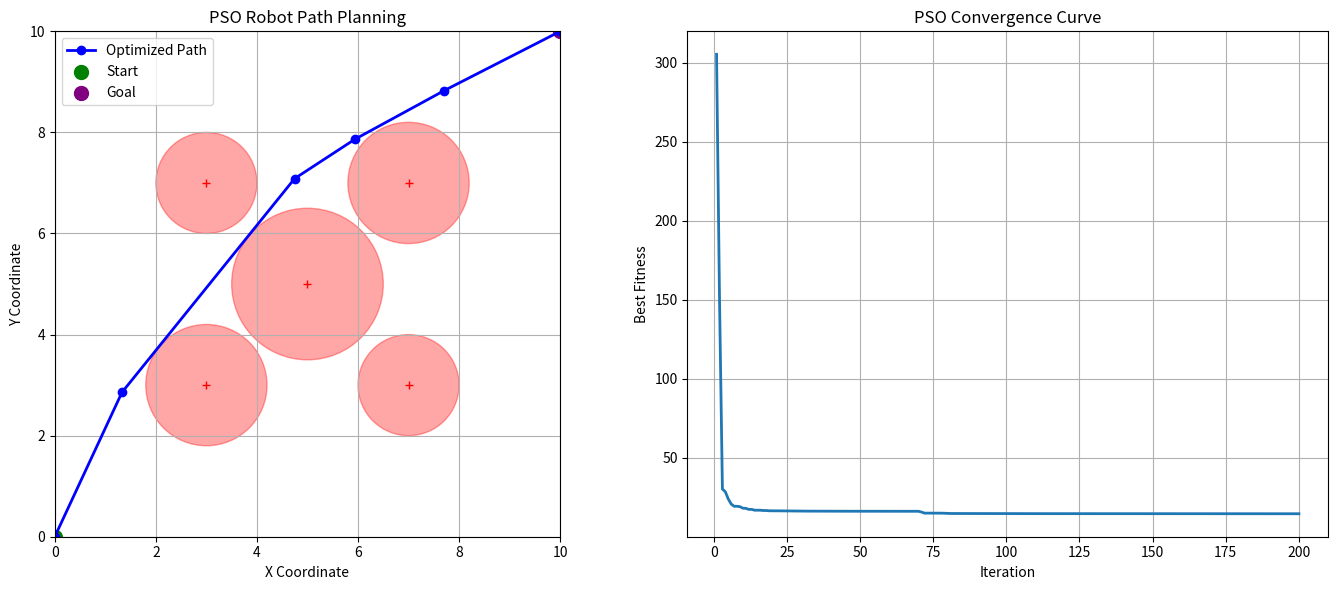

This chart was generated by the following Python code:

import numpy as np
import matplotlib.pyplot as plt

# ==========================================
# PSO FOR ROBOT PATH PLANNING
# ==========================================

# 1. Define the Problem
START = np.array([0.0, 0.0])
GOAL = np.array([10.0, 10.0])

# Circular obstacles: (x, y, radius)
OBSTACLES = [
    (3.0, 3.0, 1.2),
    (5.0, 5.0, 1.5),
    (7.0, 7.0, 1.2),
    (3.0, 7.0, 1.0),
    (7.0, 3.0, 1.0)
]

# 2. Initialize Parameters
NUM_PARTICLES = 50
NUM_WAYPOINTS = 5
MAX_ITERATIONS = 200

W = 0.7
C1 = 1.5
C2 = 1.5

DIMENSIONS = NUM_WAYPOINTS * 2
LOWER_BOUND = 0
UPPER_BOUND = 10

COLLISION_PENALTY = 1000


# ==========================================
# 3. Fitness Function
# ==========================================

def fitness(position):

    waypoints = position.reshape(NUM_WAYPOINTS, 2)

    path = np.vstack((START, waypoints, GOAL))

    # Calculate total path length
    path_length = 0

    for i in range(len(path) - 1):

        distance = np.linalg.norm(path[i + 1] - path[i])

        path_length += distance

    # Calculate collision penalty
    penalty = 0

    for i in range(len(path) - 1):

        p1 = path[i]
        p2 = path[i + 1]

        segment = p2 - p1
        denominator = np.dot(segment, segment)

        for ox, oy, radius in OBSTACLES:

            center = np.array([ox, oy])

            if denominator == 0:

                closest = p1

            else:

                t = np.dot(center - p1, segment) / denominator

                t = np.clip(t, 0, 1)

                closest = p1 + t * segment

            distance = np.linalg.norm(center - closest)

            if distance < radius:

                penalty += COLLISION_PENALTY * (
                    radius - distance + 0.1
                )

    return path_length + penalty


# ==========================================
# 4. Initialize Particles
# ==========================================

positions = np.random.uniform(
    LOWER_BOUND,
    UPPER_BOUND,
    (NUM_PARTICLES, DIMENSIONS)
)

velocities = np.random.uniform(
    -1, 1,
    (NUM_PARTICLES, DIMENSIONS)
)

personal_best_positions = positions.copy()

personal_best_fitness = np.array([
    fitness(p) for p in positions
])

best_index = np.argmin(personal_best_fitness)

global_best_position = personal_best_positions[
    best_index
].copy()

global_best_fitness = personal_best_fitness[best_index]

convergence = []


# ==========================================
# 5. PSO Optimization
# ==========================================

for iteration in range(MAX_ITERATIONS):

    for i in range(NUM_PARTICLES):

        current_fitness = fitness(positions[i])

        # Update Personal Best
        if current_fitness < personal_best_fitness[i]:

            personal_best_fitness[i] = current_fitness

            personal_best_positions[i] = positions[i].copy()

        # Update Global Best
        if personal_best_fitness[i] < global_best_fitness:

            global_best_fitness = personal_best_fitness[i]

            global_best_position = (
                personal_best_positions[i].copy()
            )

        # Generate random values
        r1 = np.random.rand(DIMENSIONS)
        r2 = np.random.rand(DIMENSIONS)

        # Update Velocity
        velocities[i] = (
            W * velocities[i]
            + C1 * r1 * (
                personal_best_positions[i] - positions[i]
            )
            + C2 * r2 * (
                global_best_position - positions[i]
            )
        )

        # Update Position
        positions[i] = positions[i] + velocities[i]

        # Apply boundary constraints
        positions[i] = np.clip(
            positions[i],
            LOWER_BOUND,
            UPPER_BOUND
        )

    convergence.append(global_best_fitness)


# ==========================================
# 6. Output Best Solution
# ==========================================

best_waypoints = global_best_position.reshape(
    NUM_WAYPOINTS, 2
)

optimized_path = np.vstack((
    START,
    best_waypoints,
    GOAL
))

path_length = np.sum(
    np.linalg.norm(
        np.diff(optimized_path, axis=0),
        axis=1
    )
)

print("\nPSO ROBOT PATH PLANNING RESULTS")
print("--------------------------------")

print("Starting Point:", START)

print("Goal Point:", GOAL)

print("Best Fitness:", round(global_best_fitness, 3))

print("Optimized Path Length:", round(path_length, 3))

print("\nOptimized Waypoints:")

for i, point in enumerate(best_waypoints, 1):

    print(
        f"Waypoint {i}: "
        f"({point[0]:.2f}, {point[1]:.2f})"
    )


# ==========================================
# 7. Plot Robot Path
# ==========================================

fig, axes = plt.subplots(1, 2, figsize=(14, 6))

# Robot Path Graph
ax = axes[0]

# Draw obstacles
for ox, oy, radius in OBSTACLES:

    obstacle = plt.Circle(
        (ox, oy),
        radius,
        color="red",
        alpha=0.35
    )

    ax.add_patch(obstacle)

    ax.plot(ox, oy, "r+")

# Draw optimized path
ax.plot(
    optimized_path[:, 0],
    optimized_path[:, 1],
    "b-o",
    linewidth=2,
    label="Optimized Path"
)

# Start and Goal
ax.scatter(
    START[0], START[1],
    color="green",
    s=100,
    label="Start"
)

ax.scatter(
    GOAL[0], GOAL[1],
    color="purple",
    s=100,
    label="Goal"
)

ax.set_xlim(0, 10)
ax.set_ylim(0, 10)

ax.set_xlabel("X Coordinate")
ax.set_ylabel("Y Coordinate")

ax.set_title("PSO Robot Path Planning")

ax.grid(True)
ax.legend()
ax.set_aspect("equal")


# ==========================================
# 8. Plot Convergence Curve
# ==========================================

axes[1].plot(
    range(1, MAX_ITERATIONS + 1),
    convergence,
    linewidth=2
)

axes[1].set_xlabel("Iteration")

axes[1].set_ylabel("Best Fitness")

axes[1].set_title("PSO Convergence Curve")

axes[1].grid(True)

plt.tight_layout()

plt.show()
